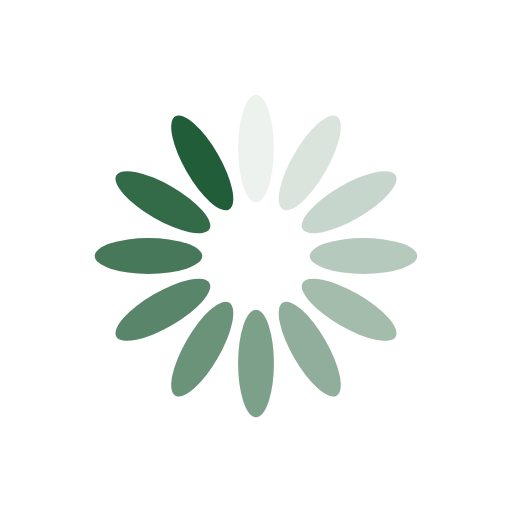
t = 0.00 s
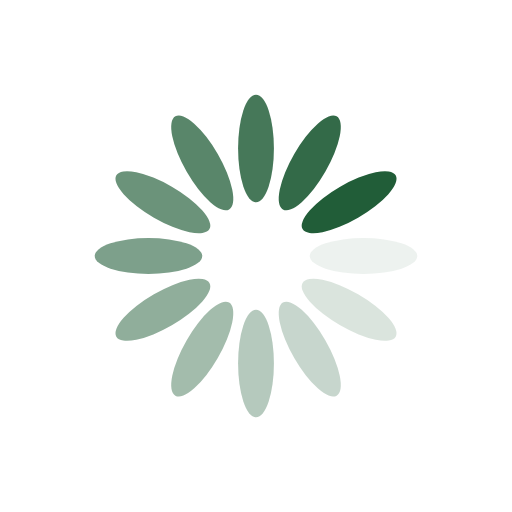
t = 0.25 s
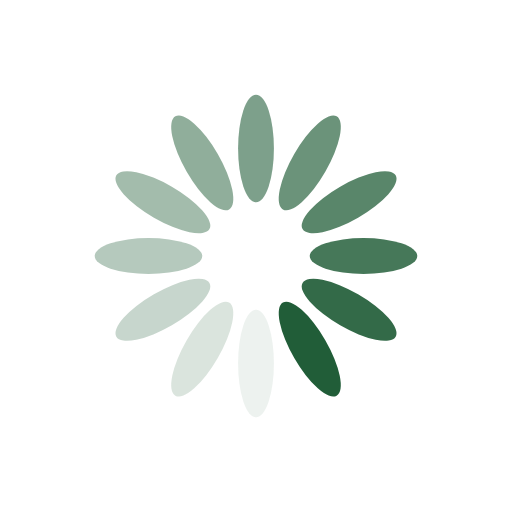
t = 0.50 s
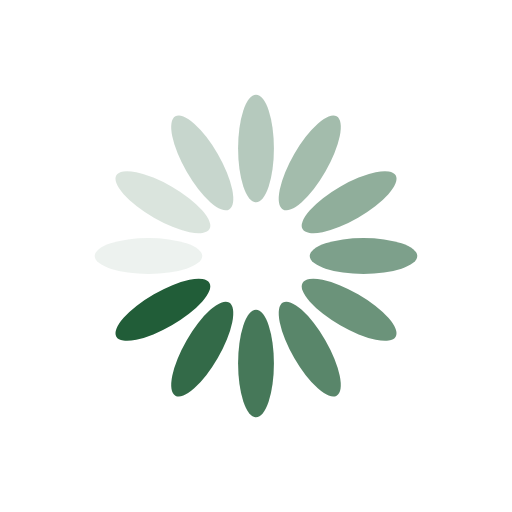
t = 0.75 s

The animated SVG that drew these frames (rendered in a browser with its animation timeline set to each time). Animation: 12 SMIL elements (animate=12); one cycle of 1.00 s, repeats indefinitely.

<svg xmlns="http://www.w3.org/2000/svg" style="margin:auto;display:block;shape-rendering:auto" width="200" height="200" viewBox="0 0 100 100" preserveAspectRatio="xMidYMid"><rect x="46.5" y="18.5" rx="3.5" ry="10.5" width="7" height="21" fill="#215d38"><animate attributeName="opacity" values="1;0" keyTimes="0;1" dur="1s" begin="-0.9166666666666666s" repeatCount="indefinite"/></rect><rect x="46.5" y="18.5" rx="3.5" ry="10.5" width="7" height="21" fill="#215d38" transform="rotate(30 50 50)"><animate attributeName="opacity" values="1;0" keyTimes="0;1" dur="1s" begin="-0.8333333333333334s" repeatCount="indefinite"/></rect><rect x="46.5" y="18.5" rx="3.5" ry="10.5" width="7" height="21" fill="#215d38" transform="rotate(60 50 50)"><animate attributeName="opacity" values="1;0" keyTimes="0;1" dur="1s" begin="-0.75s" repeatCount="indefinite"/></rect><rect x="46.5" y="18.5" rx="3.5" ry="10.5" width="7" height="21" fill="#215d38" transform="rotate(90 50 50)"><animate attributeName="opacity" values="1;0" keyTimes="0;1" dur="1s" begin="-0.6666666666666666s" repeatCount="indefinite"/></rect><rect x="46.5" y="18.5" rx="3.5" ry="10.5" width="7" height="21" fill="#215d38" transform="rotate(120 50 50)"><animate attributeName="opacity" values="1;0" keyTimes="0;1" dur="1s" begin="-0.5833333333333334s" repeatCount="indefinite"/></rect><rect x="46.5" y="18.5" rx="3.5" ry="10.5" width="7" height="21" fill="#215d38" transform="rotate(150 50 50)"><animate attributeName="opacity" values="1;0" keyTimes="0;1" dur="1s" begin="-0.5s" repeatCount="indefinite"/></rect><rect x="46.5" y="18.5" rx="3.5" ry="10.5" width="7" height="21" fill="#215d38" transform="rotate(180 50 50)"><animate attributeName="opacity" values="1;0" keyTimes="0;1" dur="1s" begin="-0.4166666666666667s" repeatCount="indefinite"/></rect><rect x="46.5" y="18.5" rx="3.5" ry="10.5" width="7" height="21" fill="#215d38" transform="rotate(210 50 50)"><animate attributeName="opacity" values="1;0" keyTimes="0;1" dur="1s" begin="-0.3333333333333333s" repeatCount="indefinite"/></rect><rect x="46.5" y="18.5" rx="3.5" ry="10.5" width="7" height="21" fill="#215d38" transform="rotate(240 50 50)"><animate attributeName="opacity" values="1;0" keyTimes="0;1" dur="1s" begin="-0.25s" repeatCount="indefinite"/></rect><rect x="46.5" y="18.5" rx="3.5" ry="10.5" width="7" height="21" fill="#215d38" transform="rotate(270 50 50)"><animate attributeName="opacity" values="1;0" keyTimes="0;1" dur="1s" begin="-0.16666666666666666s" repeatCount="indefinite"/></rect><rect x="46.5" y="18.5" rx="3.5" ry="10.5" width="7" height="21" fill="#215d38" transform="rotate(300 50 50)"><animate attributeName="opacity" values="1;0" keyTimes="0;1" dur="1s" begin="-0.08333333333333333s" repeatCount="indefinite"/></rect><rect x="46.5" y="18.5" rx="3.5" ry="10.5" width="7" height="21" fill="#215d38" transform="rotate(330 50 50)"><animate attributeName="opacity" values="1;0" keyTimes="0;1" dur="1s" begin="0s" repeatCount="indefinite"/></rect></svg>